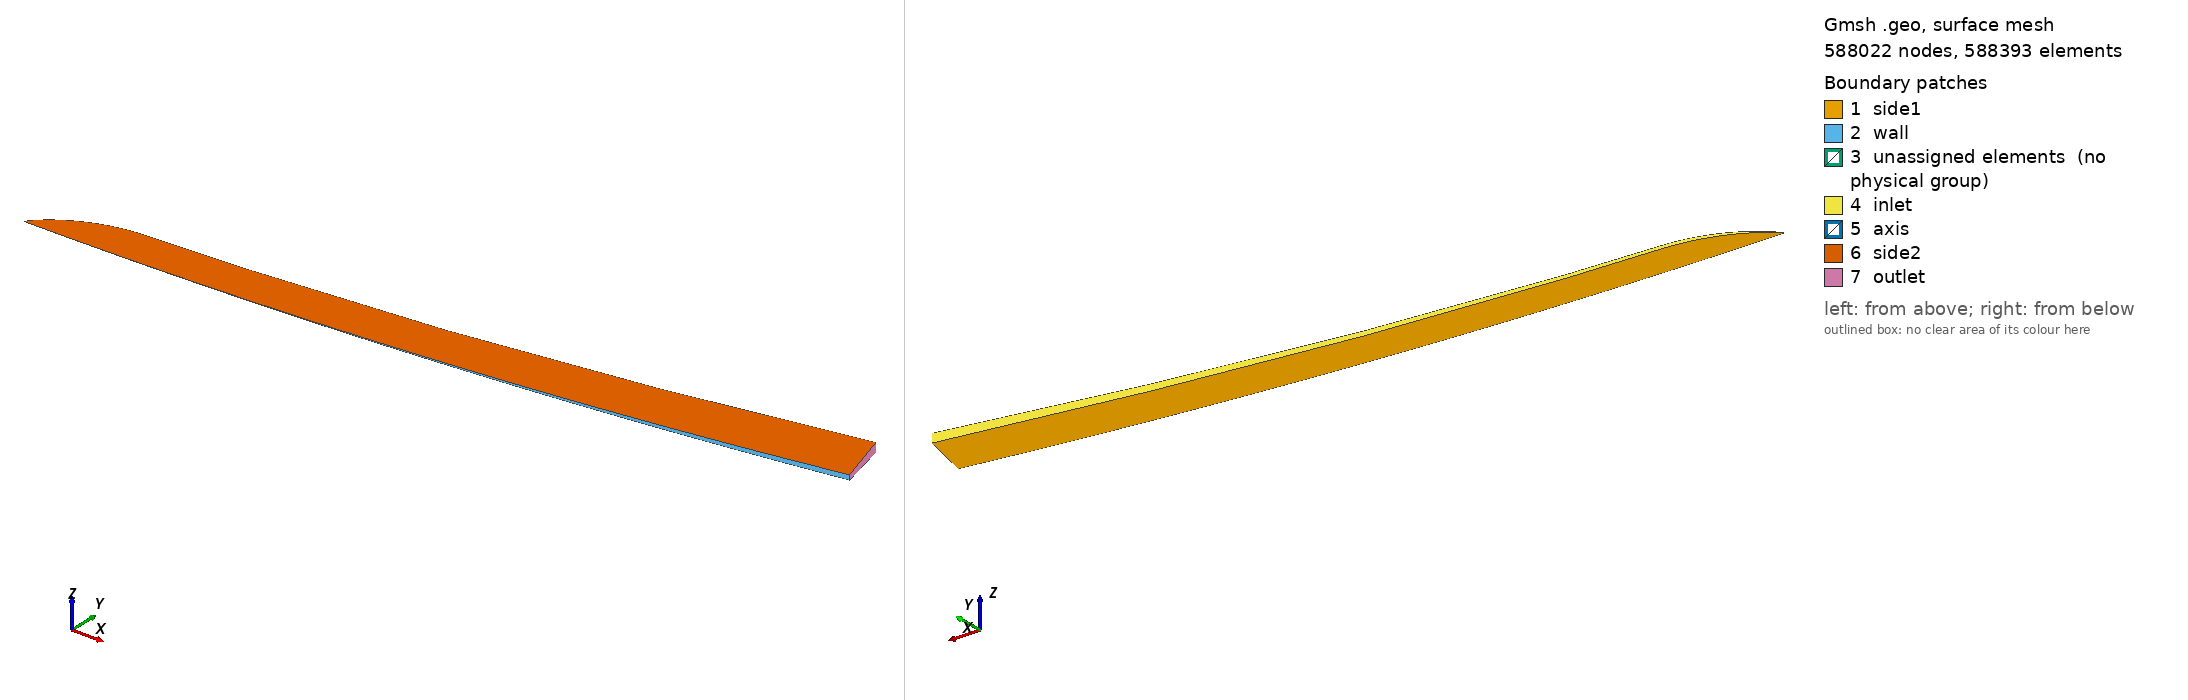

Gmsh geometry script, surface-meshed: 588022 nodes, 588393 surface elements. Boundary patches (legend numbers): 1 side1, 2 wall, 3 unassigned elements (no physical group), 4 inlet, 5 axis, 6 side2, 7 outlet. Left view from above one corner, right view from below the opposite corner. Legend entries are the model's physical surfaces; 'unassigned elements' are surfaces in no physical group. The drawing asked Gmsh for element sizes between 1% and 20% of the model's largest extent; the script's own settings can give other sizes.

=== flared_cone.v2.geo (drawn) ===
Geometry.SurfaceNumbers = 0;
Geometry.PointNumbers = 0;
Geometry.LineNumbers = 0;
Geometry.Color.Points = Orange;
General.Color.Text = White;
Mesh.Color.Points = {255,0,0};
Mesh.ScalingFactor = 0.001; // mm -> m
Geometry.Color.Surfaces = White;

lc=0.1; //characteristic mesh size (optional make smaller to refine mesh)

// ---------------------
// *** nose section ***
// ---------------------
r_nose = 0.16;
r_flare = 3000.0;
cone_angle = 7.0;   //deg
flare_angle = 33.0; //deg
L = 470.0;

nx_0 = 80;
nx_1 = 800;
nx_2 = 400;
nx_3 = 800;
nx_4 = 800;
nx_5 = 800;
//nx_4 = 200;
//nx_5 = 30;
//nx_6 = 20;

ny = 80;

pNoseCent = newp;
Point(pNoseCent) = {0.0, 0.0, 0.0, lc};

y0 = 0.08;
x0 = -Sqrt(r_nose^2 - y0^2);
pList1[0] = newp;
Point(pList1[0]) = {x0 , y0 , 0.0 , lc};

x1 = 0.0;
y1 = r_nose;
pList1[1] = newp;
Point(pList1[1]) = {x1 , y1 , 0.0 , lc};

pFlareCent = newp;
Point(pFlareCent) = {0.0, r_flare+r_nose, 0.0, lc};

x2 = (L-r_nose)*1.0/8.0;
y2 = r_flare + r_nose - Sqrt(r_flare^2 - x2^2);
//y2 = 0.0;
pList1[2] = newp;
Point(pList1[2]) = {x2 , y2 , 0.0 , lc};

x3 = (L-r_nose)*1.0/4.0;
y3 = r_flare + r_nose - Sqrt(r_flare^2 - x3^2);
//y2 = 0.0;
pList1[3] = newp;
Point(pList1[3]) = {x3 , y3 , 0.0 , lc};

x4 = (L-r_nose)*2.0/4.0;
y4 = r_flare + r_nose - Sqrt(r_flare^2 - x4^2);
//y2 = 0.0;
pList1[4] = newp;
Point(pList1[4]) = {x4 , y4 , 0.0 , lc};

x5 = (L-r_nose)*3.0/4.0;
y5 = r_flare + r_nose - Sqrt(r_flare^2 - x5^2);
//y2 = 0.0;
pList1[5] = newp;
Point(pList1[5]) = {x5 , y5 , 0.0 , lc};

x6 = (L-r_nose)*4.0/4.0;
y6 = r_flare + r_nose - Sqrt(r_flare^2 - x6^2);
//y2 = 0.0;
pList1[6] = newp;
Point(pList1[6]) = {x6 , y6 , 0.0 , lc};



cone_lines[0] = newl;
Circle(cone_lines[0]) = {pList1[0], pNoseCent, pList1[1]}; Transfinite Line {cone_lines[0]} = nx_0;
cone_lines[1] = newl;
Circle(cone_lines[1]) = {pList1[1], pFlareCent, pList1[2]}; Transfinite Line {cone_lines[1]} = nx_1 Using Progression 1.0055;
cone_lines[2] = newl;
Circle(cone_lines[2]) = {pList1[2], pFlareCent, pList1[3]}; Transfinite Line {cone_lines[2]} = nx_2 Using Progression 1.000;
cone_lines[3] = newl;
Circle(cone_lines[3]) = {pList1[3], pFlareCent, pList1[4]}; Transfinite Line {cone_lines[3]} = nx_3 Using Progression 1.000;
cone_lines[4] = newl;
Circle(cone_lines[4]) = {pList1[4], pFlareCent, pList1[5]}; Transfinite Line {cone_lines[4]} = nx_4 Using Progression 1.000;
cone_lines[5] = newl;
Circle(cone_lines[5]) = {pList1[5], pFlareCent, pList1[6]}; Transfinite Line {cone_lines[5]} = nx_5 Using Progression 1.000;


// ------------------
// *** inlet line ***
// ------------------
//// inlet lines
yin0 = y0;
xin0 = -r_nose*2 ;
pList_in1[0] = newp;
Point(pList_in1[0]) = {xin0 , yin0 , 0.0 , lc};

pList_in1[1] = newp;
Point(pList_in1[1]) = {x1-0.05 , y1*3.5 , 0.0 , lc};

pList_in1[2] = newp;
Point(pList_in1[2]) = {x2-4 , y2*30 , 0.0 , lc};

pList_in1[3] = newp;
Point(pList_in1[3]) = {x3-4 , y3*10 , 0.0 , lc};

pList_in1[4] = newp;
Point(pList_in1[4]) = {x4-6, y4*3.6 , 0.0 , lc};

pList_in1[5] = newp;
Point(pList_in1[5]) = {x5-7, y5*2.3 , 0.0 , lc};

pList_in1[6] = newp;
Point(pList_in1[6]) = {x6-7, y6*1.8 , 0.0 , lc};


// *** inlet line 1 ***
pList_inner[0] = newp;
Point(pList_inner[0]) = {-0.32, 0.25, 0.0, 1.0};

INLET_LINES[0] = newl;
Bezier(newl) = {pList_in1[0], pList_inner[0], pList_in1[1]}; Transfinite Line {INLET_LINES[0]} = nx_0;

// *** inlet line 2 ***
pList_inner[1] = newp;
Point(pList_inner[1]) = {2, 3, 0.0, 1.0};

pList_inner[2] = newp;
Point(pList_inner[2]) = {20, 20, 0.0, 1.0};

INLET_LINES[1] = newl;
Bezier(newl) = {pList_in1[1], pList_inner[1], pList_inner[2], pList_in1[2]}; Transfinite Line {INLET_LINES[1]} = nx_1 Using Progression 1.005;


// *** inlet line 3 ***
INLET_LINES[2] = newl;
Bezier(newl) = {pList_in1[2], pList_in1[3]}; Transfinite Line {INLET_LINES[2]} = nx_2;

// *** inlet line 4 ***
INLET_LINES[3] = newl;
Bezier(newl) = {pList_in1[3], pList_in1[4]}; Transfinite Line {INLET_LINES[3]} = nx_3;

// *** inlet line 5 ***
INLET_LINES[4] = newl;
Bezier(newl) = {pList_in1[4], pList_in1[5]}; Transfinite Line {INLET_LINES[4]} = nx_4;

// *** inlet line 5 ***
INLET_LINES[5] = newl;
Bezier(newl) = {pList_in1[5], pList_in1[6]}; Transfinite Line {INLET_LINES[5]} = nx_5;


//////////span lines
span_lines[0] = newl;
Line(span_lines[0]) = {pList1[0], pList_in1[0]}; Transfinite Line {span_lines[0]} = ny Using Progression 1.00;
span_lines[1] = newl;
Line(span_lines[1]) = {pList1[1], pList_in1[1]}; Transfinite Line {span_lines[1]} = ny Using Progression 1.01;
span_lines[2] = newl;
Line(span_lines[2]) = {pList1[2], pList_in1[2]}; Transfinite Line {span_lines[2]} = ny Using Progression 1.04;
span_lines[3] = newl;
Line(span_lines[3]) = {pList1[3], pList_in1[3]}; Transfinite Line {span_lines[3]} = ny Using Progression 1.04;
span_lines[4] = newl;
Line(span_lines[4]) = {pList1[4], pList_in1[4]}; Transfinite Line {span_lines[4]} = ny Using Progression 1.04;
span_lines[5] = newl;
Line(span_lines[5]) = {pList1[5], pList_in1[5]}; Transfinite Line {span_lines[5]} = ny Using Progression 1.04;
span_lines[6] = newl;
Line(span_lines[6]) = {pList1[6], pList_in1[6]}; Transfinite Line {span_lines[6]} = ny Using Progression 1.04;


For idom In {0 : 5}
	cl = cone_lines[idom];
	sl1 = span_lines[idom+1];
	il = INLET_LINES[idom];
	sl0 = span_lines[idom];

	surfs[idom] = news;
	Curve Loop(surfs[idom]) = {cl, sl1, -il, -sl0};
	Plane Surface(surfs[idom]) = {surfs[idom]};
	Transfinite Surface {surfs[idom]};
	Recombine Surface(surfs[idom]);
EndFor

Extrude {{1, 0, 0}, {0, 0, 0}, Pi/40} {
  Surface{surfs[0]}; 
  Surface{surfs[1]}; 
  Surface{surfs[2]}; 
  Surface{surfs[3]}; 
  Surface{surfs[4]}; 
  Surface{surfs[5]}; 
  Layers {1}; Recombine;
}
//Physical Surface("inlet", 1) = {26, 48};
//Physical Surface("outlet", 2) = {44};
//Physical Surface("wall", 3) = {40, 18};
//Physical Surface("perio1", 4) = {31, 53};
//Physical Surface("perio2", 5) = {9, 8};
//Physical Surface("slip", 6) = {30};
//Physical Volume("fluid", 7) = {1, 2};
//
//Point(92) = {-2.5, -0, 292.7, 1.0};
//Point(93) = {15.7, 13.3, 292.7, 1.0};
//Point(94) = {66.8, 16.2, 292.7, 1.0};
//Point(95) = {133, 19.3, 292.7, 1.0};
//Point(96) = {259.3, 31.6, 292.7, 1.0};
//Point(97) = {387.2, 47, 292.7, 1.0};
//Point(98) = {462.3, 62.4, 292.7, 1.0};
//Spline(44) = {92, 93, 94, 95, 96, 97, 98};
//+
//+
//+
Physical Surface("inlet", 1) = {42, 64, 86, 108, 130, 152};
//+
Physical Surface("outlet", 2) = {148};
//+
Physical Surface("wall", 3) = {144, 122, 100, 78, 56, 34};
//+
Physical Surface("axis", 4) = {46};
Physical Surface("side1", 5) = {25, 24, 23, 22, 21, 20};
Physical Surface("side2",6) = {69, 91, 113, 135, 157, 47};
//+
Physical Volume("fluid", 7) = {1, 2, 3, 4, 5, 6};
